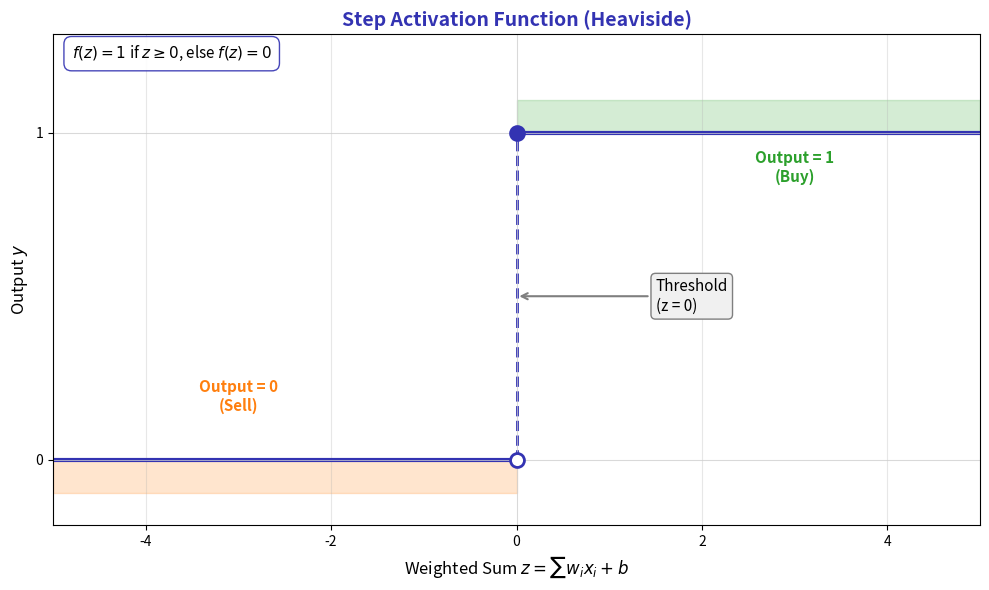

This figure's Python source:
"""
Step Activation Function Visualization
Module 1: The Birth of Neural Computing
"""

import matplotlib.pyplot as plt
import numpy as np

CHART_METADATA = {
    'title': 'Step Function',
    'url': 'https://github.com/QuantLet/neural-networks-introduction/tree/main/step_function'
}

# Colors matching Beamer template
mlpurple = '#3333B2'
mlblue = '#0066CC'
mlorange = '#FF7F0E'
mlgreen = '#2CA02C'
mlgray = '#7F7F7F'

# Set up figure
fig, ax = plt.subplots(figsize=(10, 6))

# Create step function data
x_left = np.linspace(-5, 0, 100)
x_right = np.linspace(0, 5, 100)

y_left = np.zeros_like(x_left)
y_right = np.ones_like(x_right)

# Plot step function
ax.plot(x_left, y_left, color=mlpurple, linewidth=3, label='Step Function')
ax.plot(x_right, y_right, color=mlpurple, linewidth=3)

# Vertical line at x=0 (dashed)
ax.plot([0, 0], [0, 1], color=mlpurple, linewidth=2, linestyle='--')

# Points at discontinuity
ax.scatter([0], [0], s=100, c='white', edgecolors=mlpurple, linewidths=2, zorder=5)
ax.scatter([0], [1], s=100, c=mlpurple, edgecolors=mlpurple, linewidths=2, zorder=5)

# Threshold annotation
ax.annotate('Threshold\n(z = 0)', xy=(0, 0.5), xytext=(1.5, 0.5),
            fontsize=11, ha='left', va='center',
            arrowprops=dict(arrowstyle='->', color=mlgray, lw=1.5),
            bbox=dict(boxstyle='round,pad=0.3', facecolor='#F0F0F0', edgecolor=mlgray))

# Output labels
ax.text(-3, 0.15, 'Output = 0\n(Sell)', fontsize=11, ha='center', color=mlorange, fontweight='bold')
ax.text(3, 0.85, 'Output = 1\n(Buy)', fontsize=11, ha='center', color=mlgreen, fontweight='bold')

# Shading
ax.fill_between(x_left, -0.1, 0, alpha=0.2, color=mlorange)
ax.fill_between(x_right, 1, 1.1, alpha=0.2, color=mlgreen)

# Axis labels
ax.set_xlabel('Weighted Sum $z = \\sum w_i x_i + b$', fontsize=12)
ax.set_ylabel('Output $y$', fontsize=12)
ax.set_title('Step Activation Function (Heaviside)', fontsize=14, fontweight='bold', color=mlpurple)

# Grid and formatting
ax.axhline(y=0, color='lightgray', linewidth=0.5)
ax.axhline(y=1, color='lightgray', linewidth=0.5)
ax.axvline(x=0, color='lightgray', linewidth=0.5)
ax.set_xlim(-5, 5)
ax.set_ylim(-0.2, 1.3)
ax.set_yticks([0, 1])
ax.set_yticklabels(['0', '1'])
ax.grid(True, alpha=0.3)

# Formula box (simplified for matplotlib compatibility)
formula_text = r'$f(z) = 1$ if $z \geq 0$, else $f(z) = 0$'
ax.text(0.02, 0.98, formula_text, transform=ax.transAxes, fontsize=11,
        verticalalignment='top', bbox=dict(boxstyle='round,pad=0.5',
        facecolor='white', edgecolor=mlpurple, alpha=0.9))

plt.tight_layout()
plt.savefig('step_function.pdf', format='pdf', bbox_inches='tight', dpi=300)
plt.savefig('step_function.png', format='png', bbox_inches='tight', dpi=300)
plt.close()

print("Generated: step_function.pdf")
